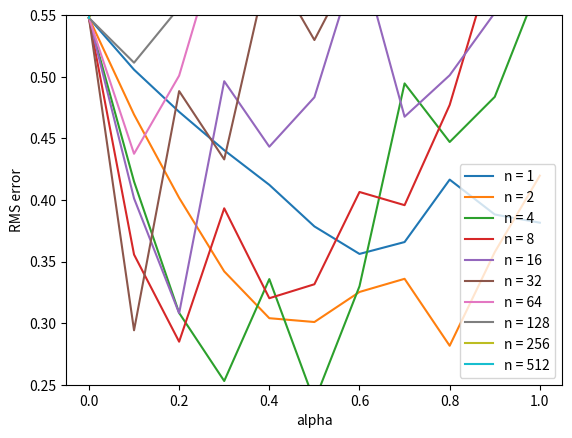

This figure's Python source: (Note: this script raises an exception after producing the figure.)
#######################################################################
# Copyright (C)                                                       #
# 2016-2018 Shangtong Zhang(zhangshangtong.cpp@gmail.com)             #
# 2016 Kenta Shimada(hyperkentakun@gmail.com)                         #
# Permission given to modify the code as long as you keep this        #
# declaration at the top                                              #
#######################################################################

import numpy as np
import matplotlib
#matplotlib.use('Agg')
import matplotlib.pyplot as plt
from tqdm import tqdm

# all states
N_STATES = 19

# discount
GAMMA = 1

# all states but terminal states
STATES = np.arange(1, N_STATES+1)

# start from the middle state
START_STATE = 10

# 2 terminal states
END_STATES = [0, N_STATES+1]

# true state value from bellman eq.
TRUE_VALUE = np.arange(-20, 22, 2) / 20.0
TRUE_VALUE[0] = TRUE_VALUE[-1] = 0

def temporal_difference(value, n, alpha):
    """ n-steps TD method
    # @param value
    # @param n:
    # @param alpha:
    """
    state = START_STATE

    states = [state]
    rewards = [0]
    time = 0
    T = float('inf')
    while True:
        time += 1
        if time < T:
            # choose action randomly
            if np.random.binomial(1, 0.5) == 1:
                next_state = state + 1
            else:
                next_state = state - 1
            
            # 보상 계산
            if next_state == 0:
                reward = -1
            elif next_state == 20:
                reward = 1
            else:
                reward = 0
            # store new state and new reward
            states.append(next_state)
            rewards.append(reward)

            if next_state in END_STATES:
                T = time

        # get the time of the state to update
        update_time = time - n
        if update_time >= 0:
            returns = 0.0
            # corresponding reward 계산
            for t in range(update_time + 1, min(T, update_time+n) + 1):
                returns += pow(GAMMA, t-update_time-1)*rewards[t]
            # add state value to the return
            if update_time + n <= T:
                returns += pow(GAMMA, n) * value[states[(update_time + n)]]
            state_to_update = states[update_time]
            # update the state value
            if not state_to_update in END_STATES:
                value[state_to_update] += alpha * (returns - value[state_to_update])
        if update_time == T - 1:
            break
        state = next_state

def figure7_2():
    # all possible steps
    steps = np.power(2, np.arange(0, 10))

    # all possible alphas
    alphas = np.arange(0, 1.1, 0.1)

    # each run has 10 episodes
    episodes = 10

    # perform 100 independent runs
    runs = 1

    # track the errors for each (step, alpha) combination
    errors = np.zeros((len(steps), len(alphas)))
    for run in tqdm(range(0, runs)):
        for step_ind, step in enumerate(steps):
            for alpha_ind, alpha in enumerate(alphas):
                print('run:', run, 'step:', step, 'alpha:', alpha)
                value = np.zeros(N_STATES + 2)
                for ep in range(0, episodes):
                    temporal_difference(value, step, alpha)
                    # calculate the RMS error
                    errors[step_ind, alpha_ind] += np.sqrt(np.sum(np.power(value - TRUE_VALUE, 2)) / N_STATES)
    # take average
    errors /= episodes * runs

    plt.figure()
    for i in range(0, len(steps)):
        plt.plot(alphas, errors[i, :], label='n = %d' % (steps[i]))
    plt.xlabel('alpha')
    plt.ylabel('RMS error')
    plt.ylim([0.25, 0.55])
    plt.legend()

    plt.savefig('./image/figure_7_2.png', dpi=300)

    plt.show()
    #plt.close()

if __name__ == '__main__':
    figure7_2()
